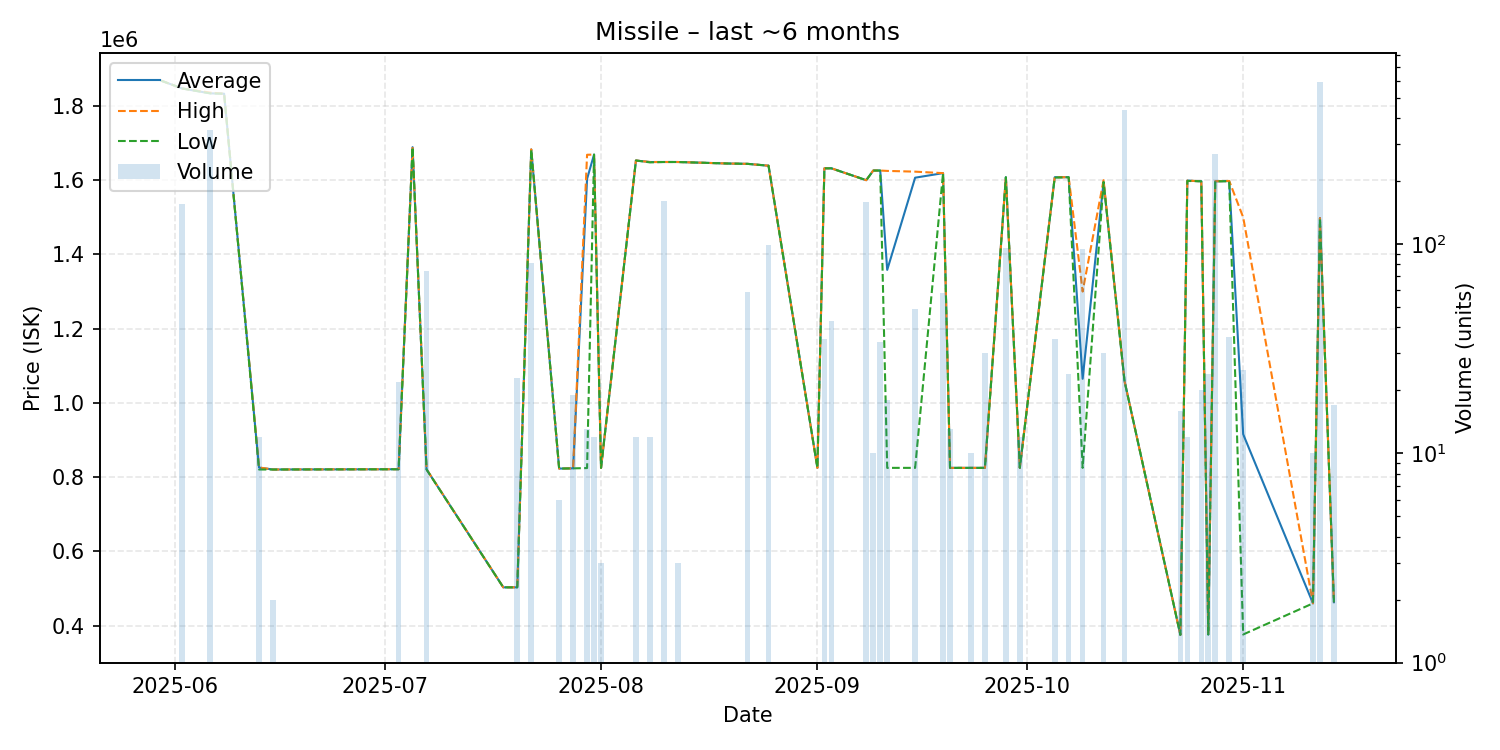

Data behind this chart, as committed beside it:
date, average, highest, lowest, order_count, volume
2025-05-30, 1868000, 1868000, 1868000, 1, 1
2025-06-02, 1847000, 1847000, 1847000, 3, 156
2025-06-06, 1834000, 1836000, 1834000, 5, 350
2025-06-08, 1833000, 1833000, 1833000, 1, 1
2025-06-13, 825642, 826100, 820600, 2, 12
2025-06-15, 820600, 820600, 820600, 1, 2
2025-07-03, 821300, 821300, 821300, 1, 22
2025-07-05, 1689000, 1689000, 1689000, 1, 1
2025-07-07, 821054, 821300, 820600, 3, 74
2025-07-18, 503100, 503100, 503100, 1, 1
2025-07-20, 503200, 503200, 503200, 1, 23
2025-07-22, 1682852, 1683000, 1682000, 2, 81
2025-07-26, 823100, 823100, 823100, 1, 6
2025-07-28, 823700, 823700, 823700, 1, 19
2025-07-30, 1603577, 1668500, 824500, 3, 13
2025-07-31, 1669000, 1669000, 1669000, 1, 12
2025-08-01, 825000, 825000, 825000, 1, 3
2025-08-06, 1653000, 1653000, 1653000, 1, 12
2025-08-08, 1648917, 1649000, 1648000, 3, 12
2025-08-10, 1649000, 1649000, 1649000, 6, 161
2025-08-12, 1649000, 1649000, 1649000, 1, 3
2025-08-19, 1645000, 1645000, 1645000, 1, 1
2025-08-22, 1644000, 1644000, 1644000, 1, 59
2025-08-25, 1639000, 1639000, 1639000, 1, 99
2025-09-01, 825000, 825000, 825000, 1, 1
2025-09-02, 1632000, 1632000, 1632000, 1, 35
2025-09-03, 1632000, 1632000, 1632000, 1, 43
2025-09-08, 1600000, 1600000, 1600000, 1, 158
2025-09-09, 1626000, 1626000, 1626000, 1, 10
2025-09-10, 1626000, 1626000, 1626000, 2, 34
2025-09-11, 1358333, 1625000, 825000, 2, 18
2025-09-15, 1606714, 1623000, 825000, 2, 49
2025-09-19, 1619000, 1619000, 1619000, 1, 58
2025-09-20, 825000, 825000, 825000, 1, 13
2025-09-23, 825000, 825000, 825000, 1, 10
2025-09-25, 825000, 825000, 825000, 2, 30
2025-09-28, 1608000, 1608000, 1608000, 1, 96
2025-09-30, 825000, 825000, 825000, 1, 12
2025-10-05, 1607943, 1608000, 1607000, 2, 35
2025-10-07, 1608000, 1608000, 1608000, 1, 24
2025-10-09, 1065000, 1300000, 825000, 2, 95
2025-10-12, 1595167, 1600000, 1595000, 2, 30
2025-10-15, 1059000, 1059000, 1059000, 3, 435
2025-10-23, 375100, 375100, 375100, 1, 16
2025-10-24, 1598917, 1599000, 1598000, 2, 12
2025-10-26, 1597000, 1597000, 1597000, 1, 20
2025-10-27, 376100, 376100, 376100, 1, 24
2025-10-28, 1597000, 1597000, 1597000, 2, 270
2025-10-30, 1597722, 1598000, 1597000, 2, 36
2025-11-01, 915624, 1500000, 376200, 2, 25
2025-11-11, 460000, 460000, 460000, 1, 10
2025-11-12, 1498000, 1498000, 1498000, 4, 594
2025-11-14, 463100, 463100, 463100, 1, 17
